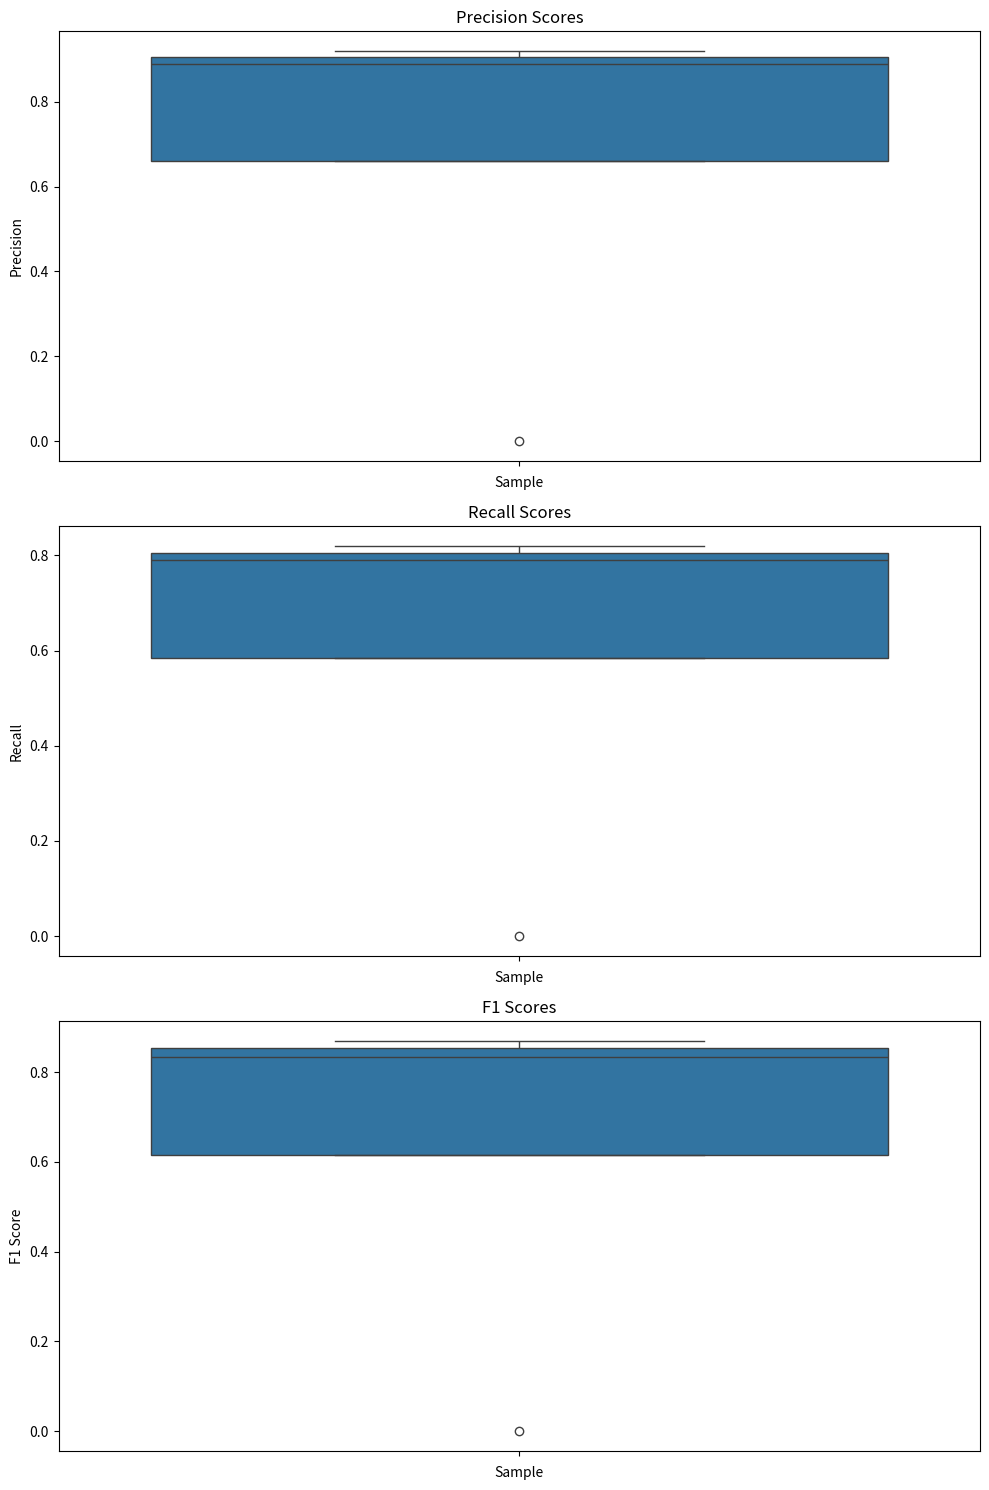

Here is the Python script that generated this plot:
import seaborn as sns
import matplotlib.pyplot as plt
import pandas as pd
def plot_precision_recall_f1(scores) -> plt:
    """
    Generate precision, recall, and f1-score boxplots using seaborn based on a list of scores.
    
    Args:
    - scores (list of tuples): A list where each tuple contains (precision, recall, f1_score).
    """
    # Unpack scores into separate lists
    precision_scores, recall_scores, f1_scores = zip(*scores)
    
    # Prepare data for boxplot
    data = {
        'Precision': precision_scores,
        'Recall': recall_scores,
        'F1 Score': f1_scores
    }
    df = pd.DataFrame(data)
    
    # Create a figure with 3 subplots
    fig, axes = plt.subplots(3, 1, figsize=(10, 15))
    
    # Plot precision scores boxplot
    sns.boxplot(data=df, y='Precision', ax=axes[0])
    axes[0].set_title('Precision Scores')
    axes[0].set_xlabel('Sample')
    
    # Plot recall scores boxplot
    sns.boxplot(data=df, y='Recall', ax=axes[1])
    axes[1].set_title('Recall Scores')
    axes[1].set_xlabel('Sample')
    
    # Plot F1 scores boxplot
    sns.boxplot(data=df, y='F1 Score', ax=axes[2])
    axes[2].set_title('F1 Scores')
    axes[2].set_xlabel('Sample')
    
    # Adjust layout
    plt.tight_layout()
    
    plt.savefig('boxplot.png')
    # Display the plot

# Example usage:
scores = [
    (0,0,0),
    (0.9, 0.8, 0.85),
    (0.92, 0.82, 0.87),
    (0.88, 0.78, 0.82),
    # ... more scores
]
p = plot_precision_recall_f1(scores)
